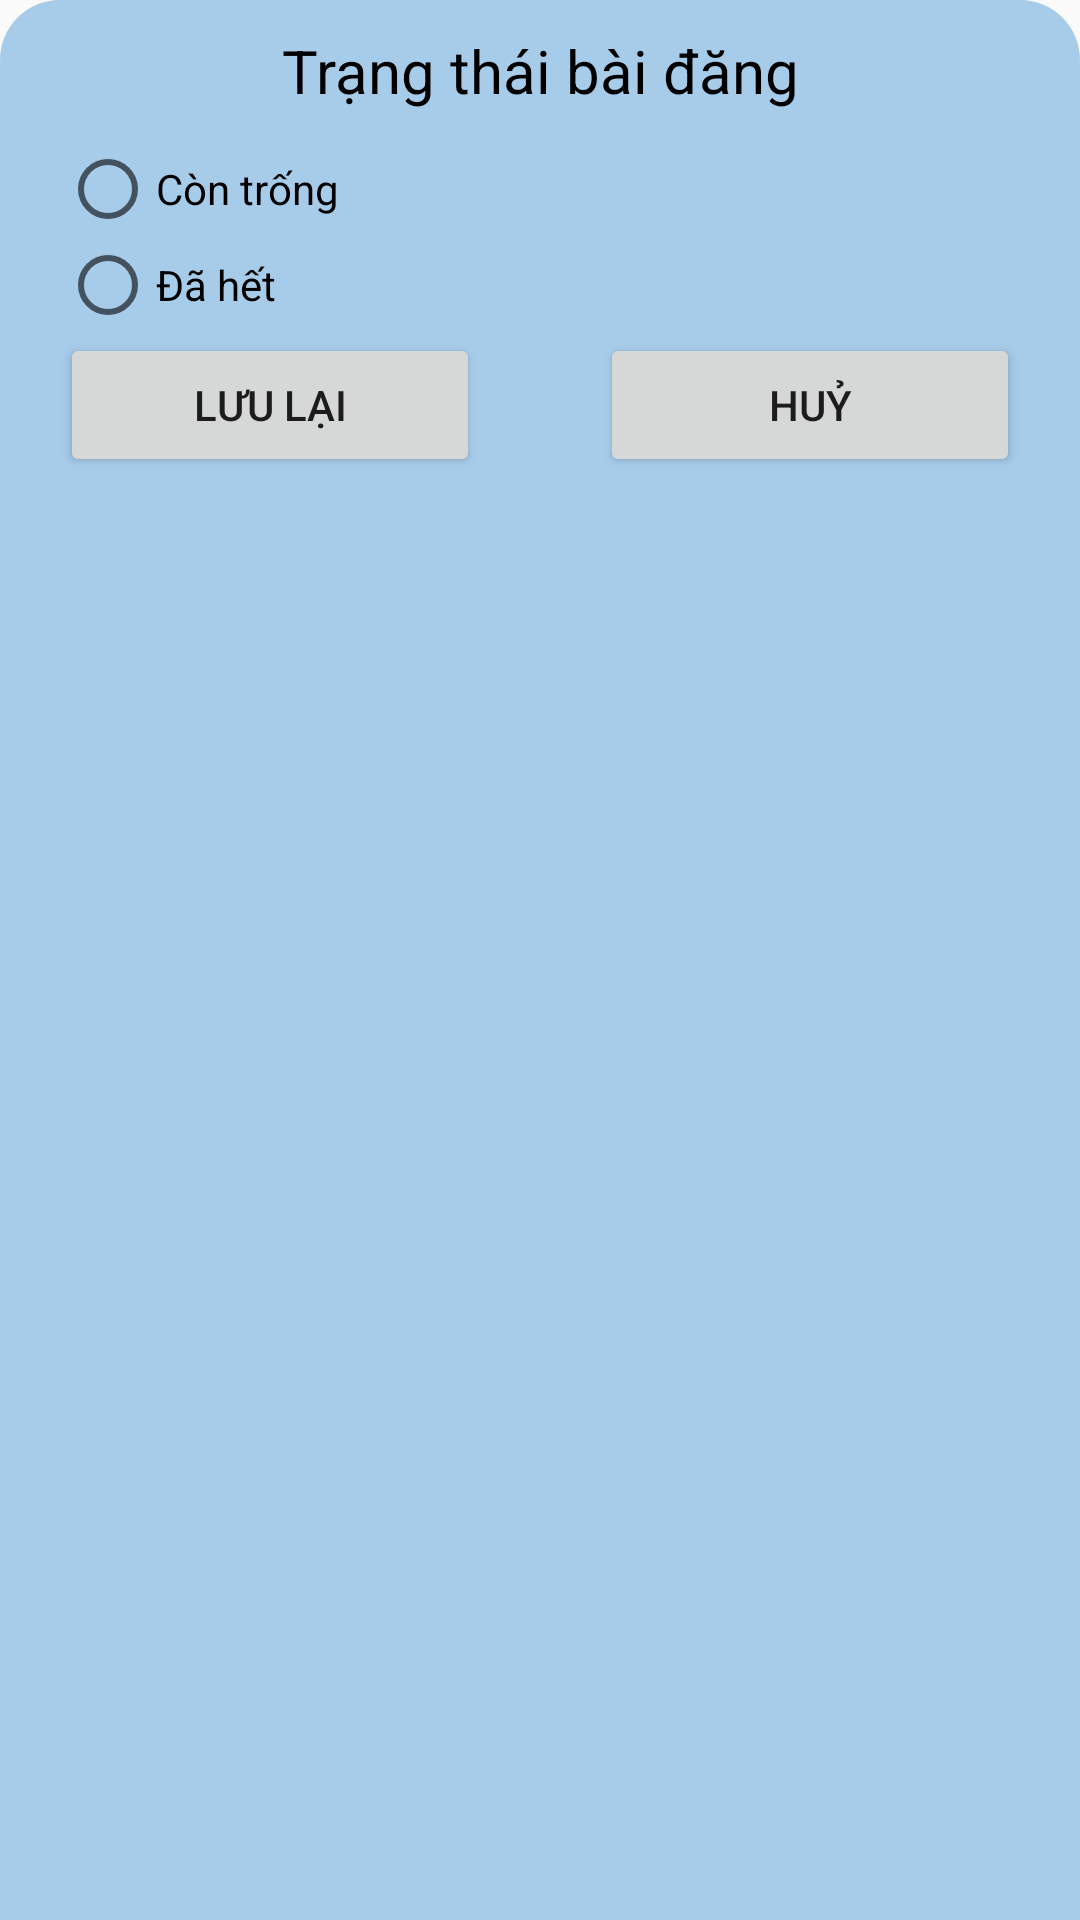

Produce the Android XML layout that renders to this screen, including the resource entries it uses.
<!-- AndroidManifest.xml: application theme Theme.FinalApplication -->
<!-- res/layout/fragment_status_post.xml -->
<?xml version="1.0" encoding="utf-8"?>
<LinearLayout xmlns:android="http://schemas.android.com/apk/res/android"
    android:layout_width="match_parent"
    android:layout_height="wrap_content"
    android:background="@drawable/bg_bottom_sheet"
    android:orientation="vertical">

    <TextView
        android:layout_width="match_parent"
        android:layout_height="wrap_content"
        android:layout_margin="@dimen/dp_10"
        android:gravity="center"
        android:text="Trạng thái bài đăng"
        android:textColor="@color/black"
        android:textSize="@dimen/sp_20" />

    <RadioGroup
        android:layout_width="match_parent"
        android:layout_height="wrap_content">

        <RadioButton
            android:id="@+id/radio_available"
            android:layout_width="match_parent"
            android:layout_height="wrap_content"
            android:layout_marginStart="@dimen/sp_20"
            android:text="Còn trống" />

        <RadioButton
            android:id="@+id/radio_un_available"
            android:layout_width="match_parent"
            android:layout_height="wrap_content"
            android:layout_marginStart="@dimen/dp_20"
            android:text="Đã hết" />
    </RadioGroup>

    <LinearLayout
        android:layout_width="match_parent"
        android:layout_height="wrap_content"
        android:layout_marginBottom="@dimen/dp_10"
        android:orientation="horizontal"
        android:weightSum="10">

        <Button
            android:id="@+id/buton_save"
            android:layout_width="wrap_content"
            android:layout_height="wrap_content"
            android:layout_marginHorizontal="@dimen/dp_20"
            android:layout_weight="5"
            android:text="lưu lại" />

        <Button
            android:id="@+id/button_cancel"
            android:layout_width="wrap_content"
            android:layout_height="wrap_content"
            android:layout_marginHorizontal="@dimen/dp_20"
            android:layout_weight="5"
            android:text="Huỷ" />
    </LinearLayout>

</LinearLayout>
<!-- resources referenced by this layout -->
<resources>
  <color name="black">#FF000000</color>
  <dimen name="dp_10">10dp</dimen>
  <dimen name="dp_20">20dp</dimen>
  <dimen name="sp_20">20sp</dimen>
  <!-- drawable bg_bottom_sheet (drawable) -->
  <?xml version="1.0" encoding="utf-8"?>
  <shape xmlns:android="http://schemas.android.com/apk/res/android">
      <solid android:color="#A7CCEA" />
      <corners
          android:topLeftRadius="20dp"
          android:topRightRadius="20dp" />
  </shape>
  <style name="Theme.FinalApplication" parent="Theme.AppCompat.Light.NoActionBar">
          
          <item name="colorPrimary">#FFFFFF</item>
          <item name="colorPrimaryVariant">@color/purple_700</item>
          <item name="colorOnPrimary">@color/white</item>
          
          <item name="colorSecondary">@color/teal_200</item>
          <item name="colorSecondaryVariant">@color/teal_700</item>
          <item name="colorOnSecondary">@color/black</item>
          
          <item name="android:statusBarColor" tools:targetApi="l">@color/Green_3A</item>
          
      </style>
  <color name="purple_700">#FF3700B3</color>
  <color name="white">#FFFFFFFF</color>
  <color name="teal_200">#FF03DAC5</color>
  <color name="teal_700">#FF018786</color>
  <color name="Green_3A">#87AEC8</color>
</resources>
